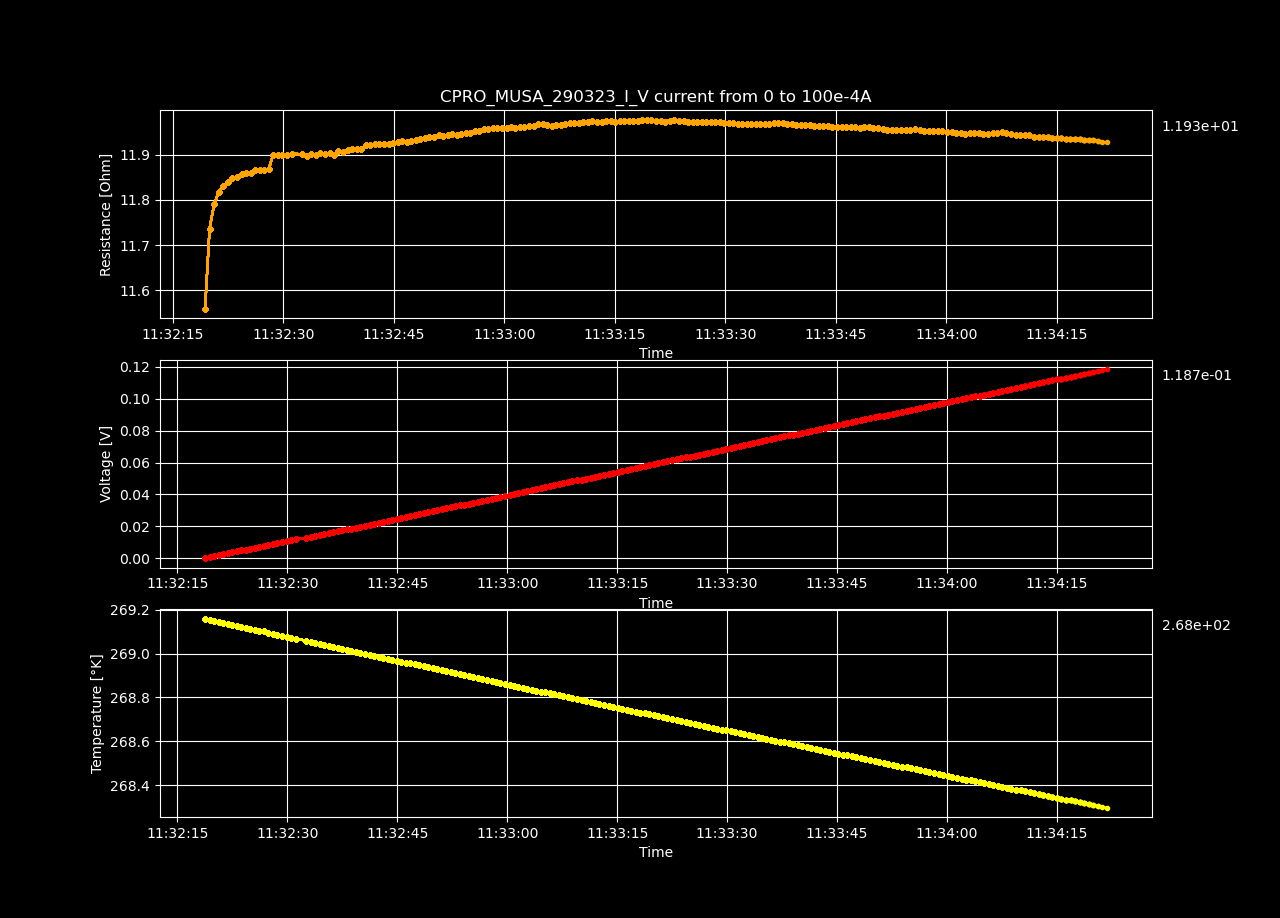

The data file committed next to this chart (first rows):
Datetime, Temperature [K], Voltage [V], Resistance [𝛀], Current Source [A], Electric Field [V/cm], Restivity [𝛀 cm], Current Density [A/cm2]
2023-03-29 11:32:18.771125, 269.2, -1.80830429e-05, -inf, 0.0, -0.0005581, -inf, 0.0
2023-03-29 11:32:19.389644, 269.2, 0.0005809, 11.56, 5.0251256281407036e-05, 0.01793, 8.153, 0.002199
2023-03-29 11:32:19.997060, 269.2, 0.00118, 11.74, 0.0001005, 0.03641, 8.277, 0.004398
2023-03-29 11:32:20.608781, 269.1, 0.001777, 11.79, 0.0001508, 0.05486, 8.315, 0.006598
2023-03-29 11:32:21.232871, 269.1, 0.002375, 11.82, 0.000201, 0.07331, 8.334, 0.008797
2023-03-29 11:32:21.853653, 269.1, 0.002972, 11.83, 0.0002513, 0.09174, 8.343, 0.011
2023-03-29 11:32:22.477589, 269.1, 0.00357, 11.84, 0.0003015, 0.1102, 8.349, 0.0132
2023-03-29 11:32:23.100665, 269.1, 0.004168, 11.85, 0.0003518, 0.1286, 8.356, 0.01539
2023-03-29 11:32:23.707437, 269.1, 0.004764, 11.85, 0.000402, 0.147, 8.358, 0.01759
2023-03-29 11:32:24.333203, 269.1, 0.005362, 11.86, 0.0004523, 0.1655, 8.362, 0.01979
2023-03-29 11:32:24.949133, 269.1, 0.005959, 11.86, 0.0005025, 0.1839, 8.363, 0.02199
2023-03-29 11:32:25.567725, 269.1, 0.006556, 11.86, 0.0005528, 0.2023, 8.364, 0.02419
2023-03-29 11:32:26.179087, 269.1, 0.007155, 11.87, 0.000603, 0.2208, 8.368, 0.02639
2023-03-29 11:32:26.782202, 269.1, 0.007751, 11.87, 0.0006533, 0.2392, 8.368, 0.02859
2023-03-29 11:32:27.397527, 269.1, 0.008348, 11.87, 0.0007035, 0.2577, 8.369, 0.03079
2023-03-29 11:32:28.021577, 269.1, 0.008946, 11.87, 0.0007538, 0.2761, 8.37, 0.03299
2023-03-29 11:32:28.647683, 269.1, 0.009568, 11.9, 0.000804, 0.2953, 8.393, 0.03519
2023-03-29 11:32:29.260663, 269.1, 0.01017, 11.9, 0.0008543, 0.3137, 8.392, 0.03739
2023-03-29 11:32:29.887309, 269.1, 0.01076, 11.9, 0.0009045, 0.3322, 8.391, 0.03959
2023-03-29 11:32:30.511137, 269.1, 0.01136, 11.9, 0.0009548, 0.3507, 8.392, 0.04178
2023-03-29 11:32:31.134806, 269.1, 0.01196, 11.9, 0.001005, 0.3692, 8.394, 0.04398
2023-03-29 11:32:32.591900, 269.1, 0.01256, 11.9, 0.001055, 0.3876, 8.393, 0.04618
2023-03-29 11:32:33.205176, 269.1, 0.01315, 11.9, 0.001106, 0.406, 8.391, 0.04838
2023-03-29 11:32:33.814401, 269, 0.01376, 11.9, 0.001156, 0.4246, 8.394, 0.05058
2023-03-29 11:32:34.431541, 269, 0.01435, 11.9, 0.001206, 0.4429, 8.392, 0.05278
2023-03-29 11:32:35.043709, 269, 0.01495, 11.9, 0.001256, 0.4615, 8.394, 0.05498
2023-03-29 11:32:35.670576, 269, 0.01555, 11.9, 0.001307, 0.4799, 8.393, 0.05718
2023-03-29 11:32:36.281587, 269, 0.01615, 11.9, 0.001357, 0.4985, 8.395, 0.05938
2023-03-29 11:32:36.887789, 269, 0.01674, 11.9, 0.001407, 0.5168, 8.393, 0.06158
2023-03-29 11:32:37.499033, 269, 0.01735, 11.91, 0.001457, 0.5356, 8.399, 0.06378
2023-03-29 11:32:38.114544, 269, 0.01795, 11.91, 0.001508, 0.5539, 8.396, 0.06598
2023-03-29 11:32:38.740250, 269, 0.01855, 11.91, 0.001558, 0.5727, 8.4, 0.06817
2023-03-29 11:32:39.345451, 269, 0.01915, 11.91, 0.001608, 0.5912, 8.401, 0.07037
2023-03-29 11:32:39.960796, 269, 0.01975, 11.91, 0.001658, 0.6097, 8.401, 0.07257
2023-03-29 11:32:40.586937, 269, 0.02035, 11.91, 0.001709, 0.6282, 8.401, 0.07477
2023-03-29 11:32:41.223278, 269, 0.02097, 11.92, 0.001759, 0.6472, 8.408, 0.07697
2023-03-29 11:32:41.839106, 269, 0.02157, 11.92, 0.001809, 0.6657, 8.408, 0.07917
2023-03-29 11:32:42.445485, 269, 0.02217, 11.92, 0.001859, 0.6843, 8.409, 0.08137
2023-03-29 11:32:43.057597, 269, 0.02277, 11.92, 0.00191, 0.7027, 8.409, 0.08357
2023-03-29 11:32:43.659291, 269, 0.02337, 11.92, 0.00196, 0.7212, 8.409, 0.08577
2023-03-29 11:32:44.297992, 269, 0.02397, 11.92, 0.00201, 0.7397, 8.409, 0.08797
2023-03-29 11:32:44.933324, 269, 0.02457, 11.93, 0.00206, 0.7584, 8.411, 0.09017
2023-03-29 11:32:45.536727, 269, 0.02517, 11.93, 0.002111, 0.777, 8.412, 0.09237
2023-03-29 11:32:46.140991, 269, 0.02578, 11.93, 0.002161, 0.7956, 8.414, 0.09456
2023-03-29 11:32:46.747856, 269, 0.02637, 11.93, 0.002211, 0.814, 8.412, 0.09676
2023-03-29 11:32:47.363339, 269, 0.02698, 11.93, 0.002261, 0.8326, 8.414, 0.09896
2023-03-29 11:32:47.992626, 268.9, 0.02758, 11.93, 0.002312, 0.8513, 8.415, 0.1012
2023-03-29 11:32:48.602872, 268.9, 0.02819, 11.94, 0.002362, 0.87, 8.417, 0.1034
2023-03-29 11:32:49.216917, 268.9, 0.02879, 11.94, 0.002412, 0.8886, 8.418, 0.1056
2023-03-29 11:32:49.843597, 268.9, 0.0294, 11.94, 0.002462, 0.9073, 8.42, 0.1078
2023-03-29 11:32:50.469359, 268.9, 0.03, 11.94, 0.002513, 0.9259, 8.42, 0.11
2023-03-29 11:32:51.079383, 268.9, 0.03061, 11.94, 0.002563, 0.9446, 8.422, 0.1122
2023-03-29 11:32:51.688384, 268.9, 0.0312, 11.94, 0.002613, 0.9631, 8.422, 0.1144
2023-03-29 11:32:52.306158, 268.9, 0.03181, 11.94, 0.002663, 0.9818, 8.423, 0.1166
2023-03-29 11:32:52.911480, 268.9, 0.03241, 11.94, 0.002714, 1, 8.424, 0.1188
2023-03-29 11:32:53.524913, 268.9, 0.03301, 11.94, 0.002764, 1.019, 8.423, 0.121
2023-03-29 11:32:54.155058, 268.9, 0.03362, 11.95, 0.002814, 1.038, 8.425, 0.1232
2023-03-29 11:32:54.771375, 268.9, 0.03422, 11.95, 0.002864, 1.056, 8.426, 0.1254
2023-03-29 11:32:55.383863, 268.9, 0.03483, 11.95, 0.002915, 1.075, 8.427, 0.1276
2023-03-29 11:32:56.005798, 268.9, 0.03544, 11.95, 0.002965, 1.094, 8.43, 0.1298
... 140 more rows
